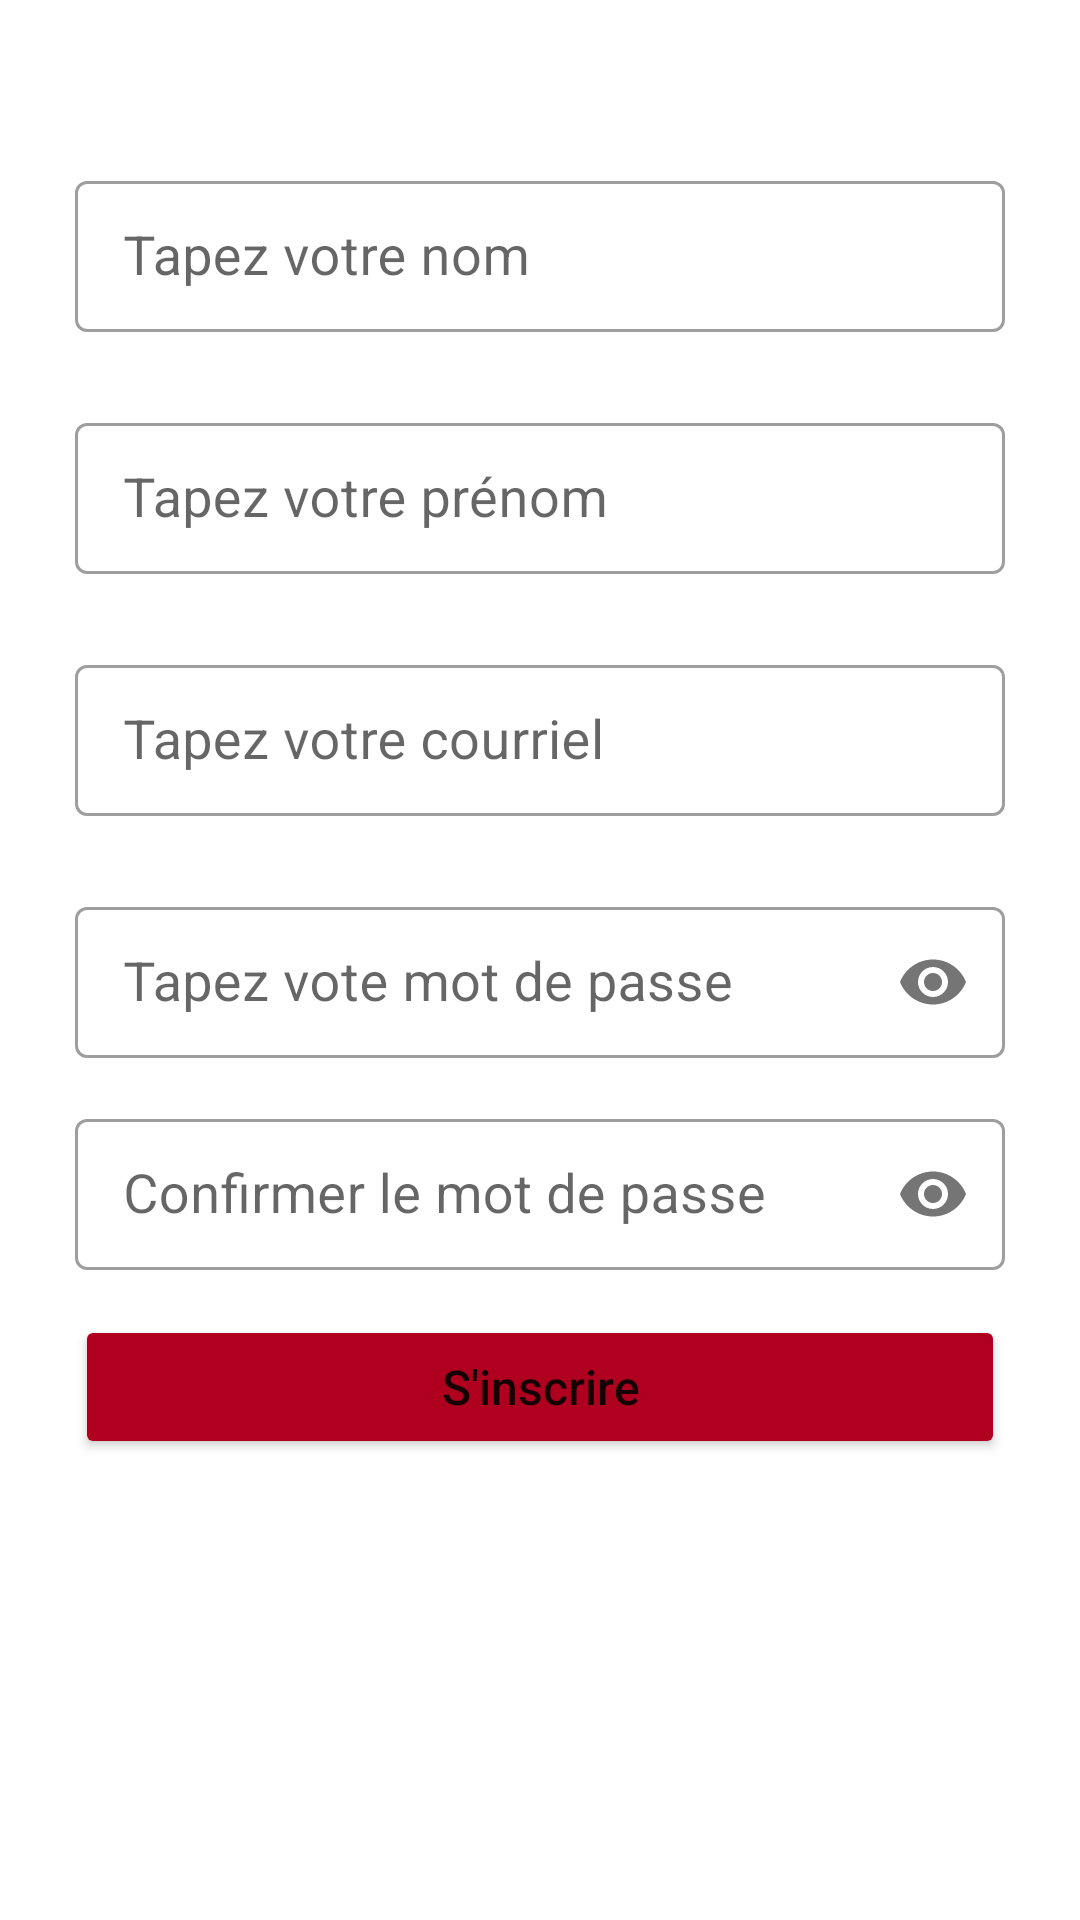

The Android layout XML behind this screen, and the referenced resources:
<!-- AndroidManifest.xml: application theme Theme.ProjetRecetteA17 -->
<!-- res/layout/fragment_s_inscrire.xml -->
<?xml version="1.0" encoding="utf-8"?>
<androidx.constraintlayout.widget.ConstraintLayout xmlns:android="http://schemas.android.com/apk/res/android"
    xmlns:app="http://schemas.android.com/apk/res-auto"
    xmlns:tools="http://schemas.android.com/tools"
    android:layout_width="match_parent"
    android:layout_height="match_parent">

    <com.google.android.material.textfield.TextInputLayout
        android:id="@+id/textInputLayout"
        style="@style/Widget.MaterialComponents.TextInputLayout.OutlinedBox.Dense"
        android:layout_width="match_parent"
        android:layout_height="wrap_content"
        android:layout_marginStart="25dp"
        android:layout_marginLeft="25dp"
        android:layout_marginTop="55dp"
        android:layout_marginEnd="25dp"
        android:layout_marginRight="25dp"
        app:layout_constraintEnd_toEndOf="parent"
        app:layout_constraintStart_toStartOf="parent"
        app:layout_constraintTop_toTopOf="parent"
        app:startIconTint="@color/black">

        <EditText
            android:id="@+id/txtNom"
            android:layout_width="match_parent"
            android:layout_height="wrap_content"
            android:hint="@string/tapez_votre_nom"
            android:inputType="textPersonName"
            android:textColor="@android:color/black"
            android:textSize="18sp"
            tools:ignore="TouchTargetSizeCheck,SpeakableTextPresentCheck" />
    </com.google.android.material.textfield.TextInputLayout>

    <com.google.android.material.textfield.TextInputLayout
        android:id="@+id/textInputLayout2"
        style="@style/Widget.MaterialComponents.TextInputLayout.OutlinedBox.Dense"
        android:layout_width="match_parent"
        android:layout_height="wrap_content"
        android:layout_marginStart="25dp"
        android:layout_marginLeft="25dp"
        android:layout_marginTop="25dp"
        android:layout_marginEnd="25dp"
        android:layout_marginRight="25dp"
        app:layout_constraintEnd_toEndOf="parent"
        app:layout_constraintHorizontal_bias="0.0"
        app:layout_constraintStart_toStartOf="parent"
        app:layout_constraintTop_toBottomOf="@+id/textInputLayout"
        app:startIconTint="@color/black">

        <EditText
            android:id="@+id/txtPrenom"
            android:layout_width="match_parent"
            android:layout_height="wrap_content"
            android:hint="@string/tapez_votre_pr_nom"
            android:inputType="textPersonName"
            android:textColor="@android:color/black"
            android:textSize="18sp"
            tools:ignore="TouchTargetSizeCheck,SpeakableTextPresentCheck" />
    </com.google.android.material.textfield.TextInputLayout>


    <com.google.android.material.textfield.TextInputLayout
        android:id="@+id/textInputLayout3"
        style="@style/Widget.MaterialComponents.TextInputLayout.OutlinedBox.Dense"
        android:layout_width="match_parent"
        android:layout_height="wrap_content"
        android:layout_marginStart="25dp"
        android:layout_marginLeft="25dp"
        android:layout_marginTop="25dp"
        android:layout_marginEnd="25dp"
        android:layout_marginRight="25dp"
        app:layout_constraintEnd_toEndOf="parent"
        app:layout_constraintHorizontal_bias="0.0"
        app:layout_constraintStart_toStartOf="parent"
        app:layout_constraintTop_toBottomOf="@+id/textInputLayout2"
        app:startIconTint="@color/black">

        <EditText
            android:id="@+id/txtCourrielNew"
            android:layout_width="match_parent"
            android:layout_height="wrap_content"
            android:hint="@string/tapez_votre_courriel"
            android:inputType="textEmailAddress"
            android:textColor="@android:color/black"
            android:textSize="18sp"
            tools:ignore="TouchTargetSizeCheck,SpeakableTextPresentCheck" />
    </com.google.android.material.textfield.TextInputLayout>


    <com.google.android.material.textfield.TextInputLayout
        android:id="@+id/textInputLayout4"
        style="@style/Widget.MaterialComponents.TextInputLayout.OutlinedBox.Dense"
        android:layout_width="match_parent"
        android:layout_height="wrap_content"
        android:layout_marginStart="25dp"
        android:layout_marginLeft="25dp"
        android:layout_marginTop="25dp"
        android:layout_marginEnd="25dp"
        android:layout_marginRight="25dp"
        app:layout_constraintEnd_toEndOf="parent"
        app:layout_constraintHorizontal_bias="1.0"
        app:layout_constraintStart_toStartOf="parent"
        app:layout_constraintTop_toBottomOf="@+id/textInputLayout3"
        app:passwordToggleEnabled="true"
        app:startIconTint="@color/black">

        <EditText
            android:id="@+id/txtMotPasseNew"
            android:layout_width="match_parent"
            android:layout_height="wrap_content"
            android:hint="@string/tapez_vote_mot_de_passe"
            android:inputType="textPassword"
            android:textColor="@android:color/black"
            android:textSize="18sp"
            tools:ignore="TouchTargetSizeCheck,SpeakableTextPresentCheck" />
    </com.google.android.material.textfield.TextInputLayout>

    <com.google.android.material.textfield.TextInputLayout
        android:id="@+id/textInputLayout5"
        style="@style/Widget.MaterialComponents.TextInputLayout.OutlinedBox.Dense"
        android:layout_width="match_parent"
        android:layout_height="wrap_content"
        android:layout_marginStart="25dp"
        android:layout_marginLeft="25dp"
        android:layout_marginTop="15dp"
        android:layout_marginEnd="25dp"
        android:layout_marginRight="25dp"
        app:layout_constraintEnd_toEndOf="parent"
        app:layout_constraintHorizontal_bias="1.0"
        app:layout_constraintStart_toStartOf="parent"
        app:layout_constraintTop_toBottomOf="@+id/textInputLayout4"
        app:passwordToggleEnabled="true"
        app:startIconTint="@color/black">

        <EditText
            android:id="@+id/txtMotPasseConfirm"
            android:layout_width="match_parent"
            android:layout_height="wrap_content"
            android:hint="@string/confirmer_le_mot_de_passe"
            android:inputType="textPassword"
            android:textColor="@android:color/black"
            android:textSize="18sp"
            tools:ignore="TouchTargetSizeCheck,SpeakableTextPresentCheck" />
    </com.google.android.material.textfield.TextInputLayout>


    <Button
        android:id="@+id/btnInscrire"
        android:layout_width="0dp"
        android:layout_height="wrap_content"
        android:layout_marginStart="25dp"
        android:layout_marginLeft="25dp"
        android:layout_marginTop="15dp"
        android:layout_marginEnd="25dp"
        android:layout_marginRight="25dp"
        android:text="@string/s_inscrire"
        android:textAllCaps="false"
        android:textSize="16sp"
        app:backgroundTint="@color/design_default_color_error"
        app:layout_constraintEnd_toEndOf="parent"
        app:layout_constraintHorizontal_bias="0.0"
        app:layout_constraintStart_toStartOf="parent"
        app:layout_constraintTop_toBottomOf="@+id/txtCompteCree" />

    <TextView
        android:id="@+id/txtErreur"
        android:layout_width="0dp"
        android:layout_height="wrap_content"
        android:layout_marginStart="35dp"
        android:layout_marginLeft="35dp"
        android:layout_marginTop="5dp"
        android:layout_marginEnd="35dp"
        android:layout_marginRight="35dp"
        android:background="@android:color/white"
        android:text="@string/erreur_de_saisie"
        android:textColor="@android:color/holo_red_dark"
        android:textSize="18sp"
        android:visibility="gone"
        app:layout_constraintEnd_toEndOf="parent"
        app:layout_constraintStart_toStartOf="parent"
        app:layout_constraintTop_toBottomOf="@+id/textInputLayout5" />

    <TextView
        android:id="@+id/txtCompteCree"
        android:layout_width="wrap_content"
        android:layout_height="wrap_content"
        android:layout_marginStart="25dp"
        android:layout_marginLeft="25dp"
        android:layout_marginEnd="25dp"
        android:layout_marginRight="25dp"
        android:background="@color/white"
        android:minHeight="48dp"
        android:onClick="OnVersConnecter"
        android:text="@string/compte_cree"
        android:textColor="@color/teal_700"
        android:textSize="18sp"
        android:textStyle="bold"
        android:visibility="gone"
        app:layout_constraintEnd_toEndOf="parent"
        app:layout_constraintStart_toStartOf="parent"
        app:layout_constraintTop_toBottomOf="@+id/txtErreur" />

</androidx.constraintlayout.widget.ConstraintLayout>
<!-- resources referenced by this layout -->
<resources>
  <string name="compte_cree">Votre compte a été bien créé.\nCliquez ici pour se connecter</string>
  <string name="confirmer_le_mot_de_passe">Confirmer le mot de passe</string>
  <string name="erreur_de_saisie">Erreur de saisie !</string>
  <string name="s_inscrire">S\'inscrire</string>
  <string name="tapez_vote_mot_de_passe">Tapez vote mot de passe</string>
  <string name="tapez_votre_courriel">Tapez votre courriel</string>
  <string name="tapez_votre_nom">Tapez votre nom</string>
  <string name="tapez_votre_pr_nom">Tapez votre prénom</string>
  <style name="Theme.ProjetRecetteA17" parent="Theme.MaterialComponents.DayNight.DarkActionBar">
          
          <item name="colorPrimary">@color/purple_500</item>
          <item name="colorPrimaryVariant">@color/purple_700</item>
          <item name="colorOnPrimary">@color/white</item>
          
          <item name="colorSecondary">@color/teal_200</item>
          <item name="colorSecondaryVariant">@color/teal_700</item>
          <item name="colorOnSecondary">@color/black</item>
          
          <item name="android:statusBarColor" tools:targetApi="l">?attr/colorPrimaryVariant</item>
          
      </style>
  <!-- not gathered from this repository: default colours our renderer supplied (Android Studio template values) -->
  <color name="purple_500">#FF6200EE</color>
  <color name="purple_700">#FF3700B3</color>
  <color name="teal_200">#FF03DAC5</color>
  <color name="teal_700">#FF018786</color>
  <color name="black">#FF000000</color>
  <color name="white">#FFFFFFFF</color>
</resources>
